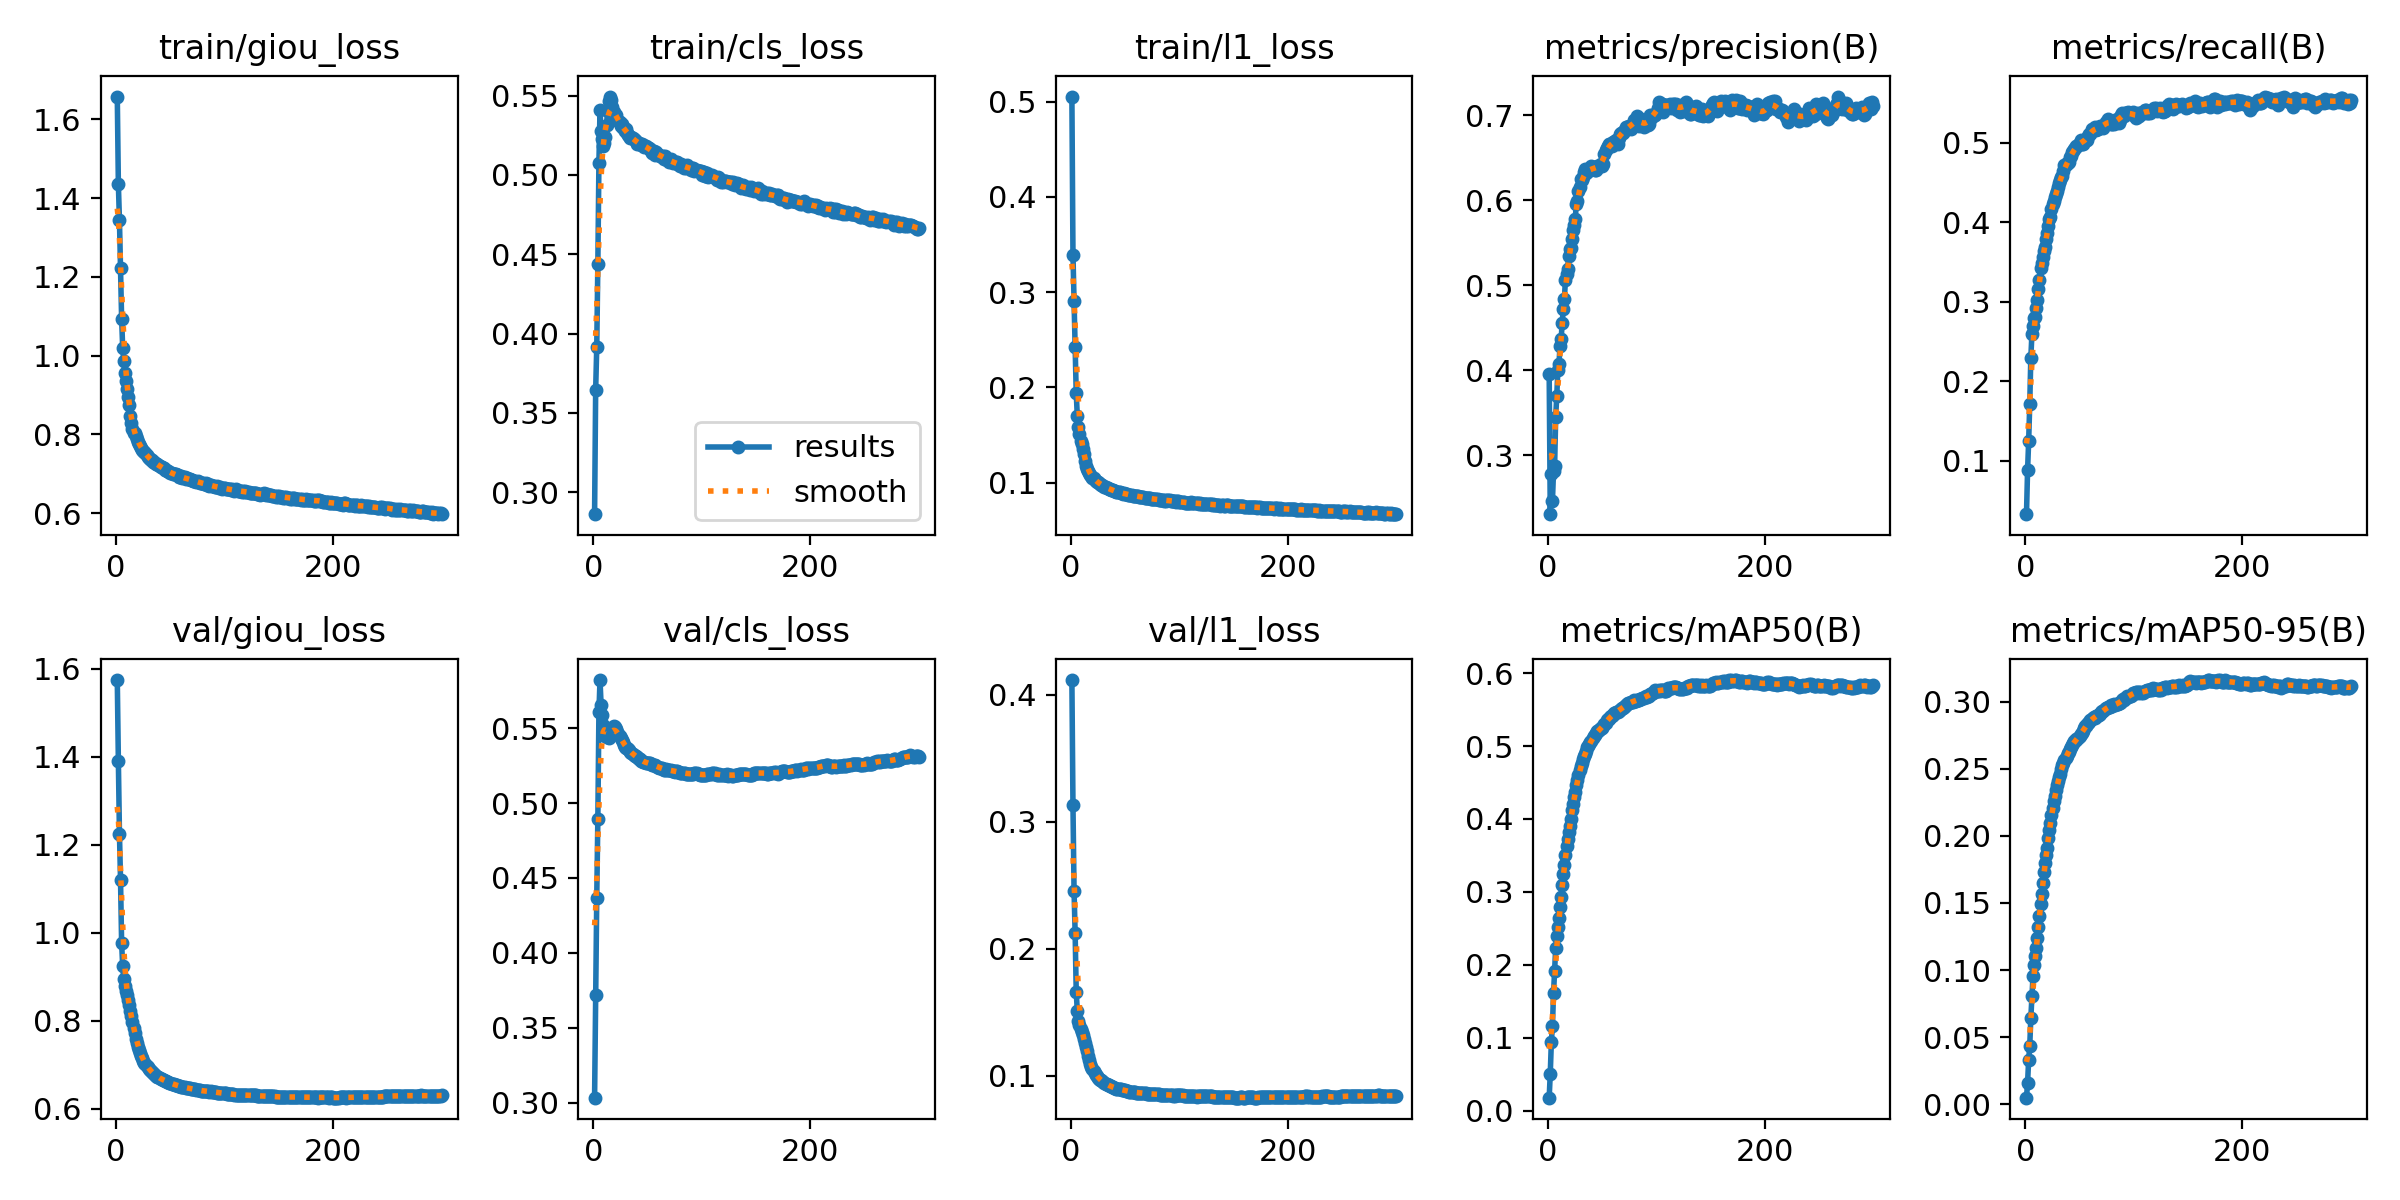

Source data for this figure (header and first rows):
epoch, train/giou_loss, train/cls_loss, train/l1_loss, metrics/precision(B), metrics/recall(B), metrics/mAP50(B), metrics/mAP50-95(B), val/giou_loss, val/cls_loss, val/l1_loss, lr/pg0, lr/pg1, lr/pg2
1, 1.658, 0.2861, 0.5054, 0.3951, 0.03294, 0.01772, 0.00495, 1.574, 0.3033, 0.4116, 0.0001, 0.0001, 0.0001
2, 1.435, 0.3646, 0.3392, 0.2304, 0.0881, 0.05081, 0.01591, 1.39, 0.3716, 0.3129, 0.0001, 0.0001, 0.0001
3, 1.344, 0.3916, 0.2907, 0.2774, 0.1244, 0.09428, 0.03319, 1.225, 0.437, 0.2456, 0.0001, 0.0001, 0.0001
4, 1.222, 0.4436, 0.2419, 0.246, 0.1712, 0.1157, 0.04327, 1.119, 0.4891, 0.2124, 0.0001, 0.0001, 0.0001
5, 1.094, 0.5076, 0.1942, 0.2811, 0.2297, 0.1607, 0.06427, 0.9761, 0.5605, 0.1661, 0.0001, 0.0001, 0.0001
6, 1.018, 0.5407, 0.1697, 0.2867, 0.2592, 0.1908, 0.0806, 0.9233, 0.5822, 0.1509, 0.0001, 0.0001, 0.0001
7, 0.9855, 0.5279, 0.1585, 0.345, 0.2701, 0.2232, 0.0953, 0.8956, 0.5657, 0.1434, 0.0001, 0.0001, 0.0001
8, 0.9559, 0.5224, 0.1505, 0.37, 0.2802, 0.2394, 0.1036, 0.8792, 0.5586, 0.1394, 0.0001, 0.0001, 0.0001
9, 0.9368, 0.5183, 0.1441, 0.4, 0.2809, 0.2519, 0.1105, 0.8685, 0.5525, 0.1368, 0.0001, 0.0001, 0.0001
10, 0.916, 0.52, 0.1402, 0.4075, 0.2921, 0.2648, 0.1165, 0.8575, 0.5491, 0.1343, 0.0001, 0.0001, 0.0001
11, 0.8955, 0.5239, 0.1353, 0.428, 0.3024, 0.2791, 0.1241, 0.8476, 0.545, 0.132, 0.0001, 0.0001, 0.0001
12, 0.8753, 0.5317, 0.1298, 0.4363, 0.3157, 0.2931, 0.1317, 0.8352, 0.5442, 0.129, 0.0001, 0.0001, 0.0001
13, 0.8478, 0.5404, 0.1223, 0.4557, 0.3281, 0.3092, 0.14, 0.8212, 0.5442, 0.1258, 0.0001, 0.0001, 0.0001
14, 0.8289, 0.5464, 0.1175, 0.4725, 0.3424, 0.3247, 0.1495, 0.8099, 0.5437, 0.1224, 0.0001, 0.0001, 0.0001
15, 0.8131, 0.5494, 0.1141, 0.4841, 0.3495, 0.3372, 0.1564, 0.7963, 0.5456, 0.1192, 0.0001, 0.0001, 0.0001
16, 0.804, 0.547, 0.1122, 0.5064, 0.3565, 0.3504, 0.1651, 0.783, 0.548, 0.1155, 0.0001, 0.0001, 0.0001
17, 0.8025, 0.5429, 0.1098, 0.5132, 0.3644, 0.3627, 0.1729, 0.7713, 0.549, 0.1122, 0.0001, 0.0001, 0.0001
18, 0.7953, 0.5391, 0.108, 0.5191, 0.3696, 0.3724, 0.1797, 0.7595, 0.551, 0.1094, 0.0001, 0.0001, 0.0001
19, 0.7878, 0.5397, 0.1069, 0.5343, 0.3797, 0.3818, 0.1858, 0.7496, 0.5514, 0.1071, 0.0001, 0.0001, 0.0001
20, 0.7819, 0.5378, 0.1051, 0.5425, 0.3867, 0.3898, 0.1912, 0.7412, 0.5508, 0.1051, 0.0001, 0.0001, 0.0001
21, 0.7747, 0.5376, 0.1047, 0.544, 0.3953, 0.4001, 0.1982, 0.7337, 0.5496, 0.1033, 0.0001, 0.0001, 0.0001
22, 0.7708, 0.5349, 0.103, 0.555, 0.4038, 0.4121, 0.2041, 0.7268, 0.5476, 0.1018, 0.0001, 0.0001, 0.0001
23, 0.7648, 0.5337, 0.1019, 0.5648, 0.4073, 0.42, 0.2095, 0.7204, 0.5461, 0.1006, 0.0001, 0.0001, 0.0001
24, 0.7615, 0.5331, 0.101, 0.5707, 0.4173, 0.4294, 0.2154, 0.7146, 0.5445, 0.0994, 0.0001, 0.0001, 0.0001
25, 0.7582, 0.5305, 0.1001, 0.5778, 0.4228, 0.4374, 0.2207, 0.709, 0.5434, 0.09828, 0.0001, 0.0001, 0.0001
26, 0.754, 0.532, 0.0992, 0.5956, 0.4275, 0.4461, 0.2256, 0.7048, 0.542, 0.09744, 0.0001, 0.0001, 0.0001
27, 0.7525, 0.5293, 0.09861, 0.5988, 0.4317, 0.4534, 0.2299, 0.7009, 0.5407, 0.09658, 0.0001, 0.0001, 0.0001
28, 0.7478, 0.5296, 0.09774, 0.6106, 0.4364, 0.4604, 0.2339, 0.6976, 0.539, 0.0961, 0.0001, 0.0001, 0.0001
29, 0.7427, 0.5279, 0.09698, 0.6156, 0.44, 0.467, 0.2378, 0.6945, 0.5377, 0.09538, 0.0001, 0.0001, 0.0001
30, 0.7395, 0.5288, 0.09646, 0.6253, 0.4447, 0.4731, 0.2411, 0.691, 0.5371, 0.09457, 0.0001, 0.0001, 0.0001
31, 0.7383, 0.5266, 0.09552, 0.6242, 0.4491, 0.4772, 0.2438, 0.6878, 0.5369, 0.09397, 0.0001, 0.0001, 0.0001
32, 0.7347, 0.525, 0.09504, 0.6274, 0.4539, 0.4816, 0.2463, 0.6852, 0.5359, 0.09352, 0.0001, 0.0001, 0.0001
33, 0.7337, 0.5248, 0.09409, 0.6337, 0.4567, 0.4866, 0.2498, 0.6825, 0.5352, 0.093, 0.0001, 0.0001, 0.0001
34, 0.7304, 0.5235, 0.09458, 0.6364, 0.459, 0.4896, 0.2525, 0.6805, 0.5343, 0.09265, 0.0001, 0.0001, 0.0001
35, 0.7304, 0.5237, 0.09334, 0.6318, 0.465, 0.4937, 0.2546, 0.6786, 0.5335, 0.09228, 0.0001, 0.0001, 0.0001
36, 0.7263, 0.5233, 0.09306, 0.6332, 0.472, 0.4983, 0.2563, 0.6765, 0.5329, 0.09183, 0.0001, 0.0001, 0.0001
37, 0.7247, 0.5226, 0.09245, 0.6357, 0.4717, 0.4995, 0.2582, 0.6744, 0.5324, 0.09139, 0.0001, 0.0001, 0.0001
38, 0.7243, 0.522, 0.09242, 0.6356, 0.4742, 0.5032, 0.2596, 0.6728, 0.5318, 0.09113, 0.0001, 0.0001, 0.0001
39, 0.7212, 0.5216, 0.09211, 0.6356, 0.475, 0.5051, 0.2616, 0.6713, 0.5312, 0.09064, 0.0001, 0.0001, 0.0001
40, 0.7203, 0.5196, 0.0911, 0.6401, 0.4759, 0.5066, 0.2627, 0.6696, 0.5307, 0.09042, 0.0001, 0.0001, 0.0001
41, 0.7174, 0.5202, 0.09074, 0.6365, 0.4828, 0.511, 0.265, 0.6681, 0.5302, 0.08999, 0.0001, 0.0001, 0.0001
42, 0.7167, 0.5202, 0.09004, 0.6393, 0.4839, 0.5137, 0.2665, 0.6669, 0.5297, 0.08972, 0.0001, 0.0001, 0.0001
43, 0.7145, 0.5194, 0.09009, 0.636, 0.4881, 0.5156, 0.2678, 0.6657, 0.5294, 0.08943, 0.0001, 0.0001, 0.0001
44, 0.7134, 0.5187, 0.08968, 0.6363, 0.4901, 0.5179, 0.2691, 0.665, 0.5284, 0.08949, 0.0001, 0.0001, 0.0001
45, 0.7098, 0.5194, 0.08961, 0.64, 0.4927, 0.5205, 0.2706, 0.6635, 0.528, 0.08921, 0.0001, 0.0001, 0.0001
46, 0.7094, 0.5189, 0.08945, 0.6392, 0.4941, 0.5209, 0.2708, 0.6626, 0.5277, 0.08903, 0.0001, 0.0001, 0.0001
47, 0.7068, 0.5175, 0.08885, 0.6399, 0.4959, 0.5216, 0.272, 0.6617, 0.5273, 0.08878, 0.0001, 0.0001, 0.0001
48, 0.7058, 0.5181, 0.08848, 0.6409, 0.4964, 0.5232, 0.2724, 0.6608, 0.5271, 0.08858, 0.0001, 0.0001, 0.0001
49, 0.7041, 0.5175, 0.0887, 0.6425, 0.4991, 0.5243, 0.2735, 0.6596, 0.5268, 0.0885, 0.0001, 0.0001, 0.0001
50, 0.7031, 0.5171, 0.08819, 0.6409, 0.5003, 0.5253, 0.2741, 0.6584, 0.5269, 0.08837, 0.0001, 0.0001, 0.0001
51, 0.7009, 0.5171, 0.08828, 0.6431, 0.504, 0.5279, 0.2756, 0.6572, 0.5268, 0.08801, 0.0001, 0.0001, 0.0001
52, 0.7, 0.5163, 0.08761, 0.6546, 0.4992, 0.5297, 0.2764, 0.6567, 0.5265, 0.08773, 0.0001, 0.0001, 0.0001
53, 0.6999, 0.5152, 0.08716, 0.6591, 0.4989, 0.5319, 0.2778, 0.6555, 0.5262, 0.08747, 0.0001, 0.0001, 0.0001
54, 0.6993, 0.5141, 0.08685, 0.6611, 0.5026, 0.5354, 0.2801, 0.6547, 0.5258, 0.08713, 0.0001, 0.0001, 0.0001
55, 0.6982, 0.5142, 0.08679, 0.6643, 0.503, 0.5368, 0.2815, 0.654, 0.5255, 0.08698, 0.0001, 0.0001, 0.0001
56, 0.6962, 0.5148, 0.08668, 0.6661, 0.5048, 0.5367, 0.2817, 0.6533, 0.5255, 0.08709, 0.0001, 0.0001, 0.0001
57, 0.696, 0.5127, 0.08637, 0.6665, 0.504, 0.5394, 0.2831, 0.6524, 0.5251, 0.08688, 0.0001, 0.0001, 0.0001
58, 0.6928, 0.5145, 0.08618, 0.6649, 0.5088, 0.5413, 0.284, 0.6516, 0.5247, 0.08695, 0.0001, 0.0001, 0.0001
59, 0.6916, 0.5133, 0.08609, 0.6643, 0.5112, 0.5417, 0.2851, 0.6508, 0.5242, 0.08693, 0.0001, 0.0001, 0.0001
60, 0.6931, 0.5123, 0.08628, 0.6687, 0.5115, 0.5432, 0.2861, 0.6503, 0.5238, 0.08661, 0.0001, 0.0001, 0.0001
... 240 more rows
